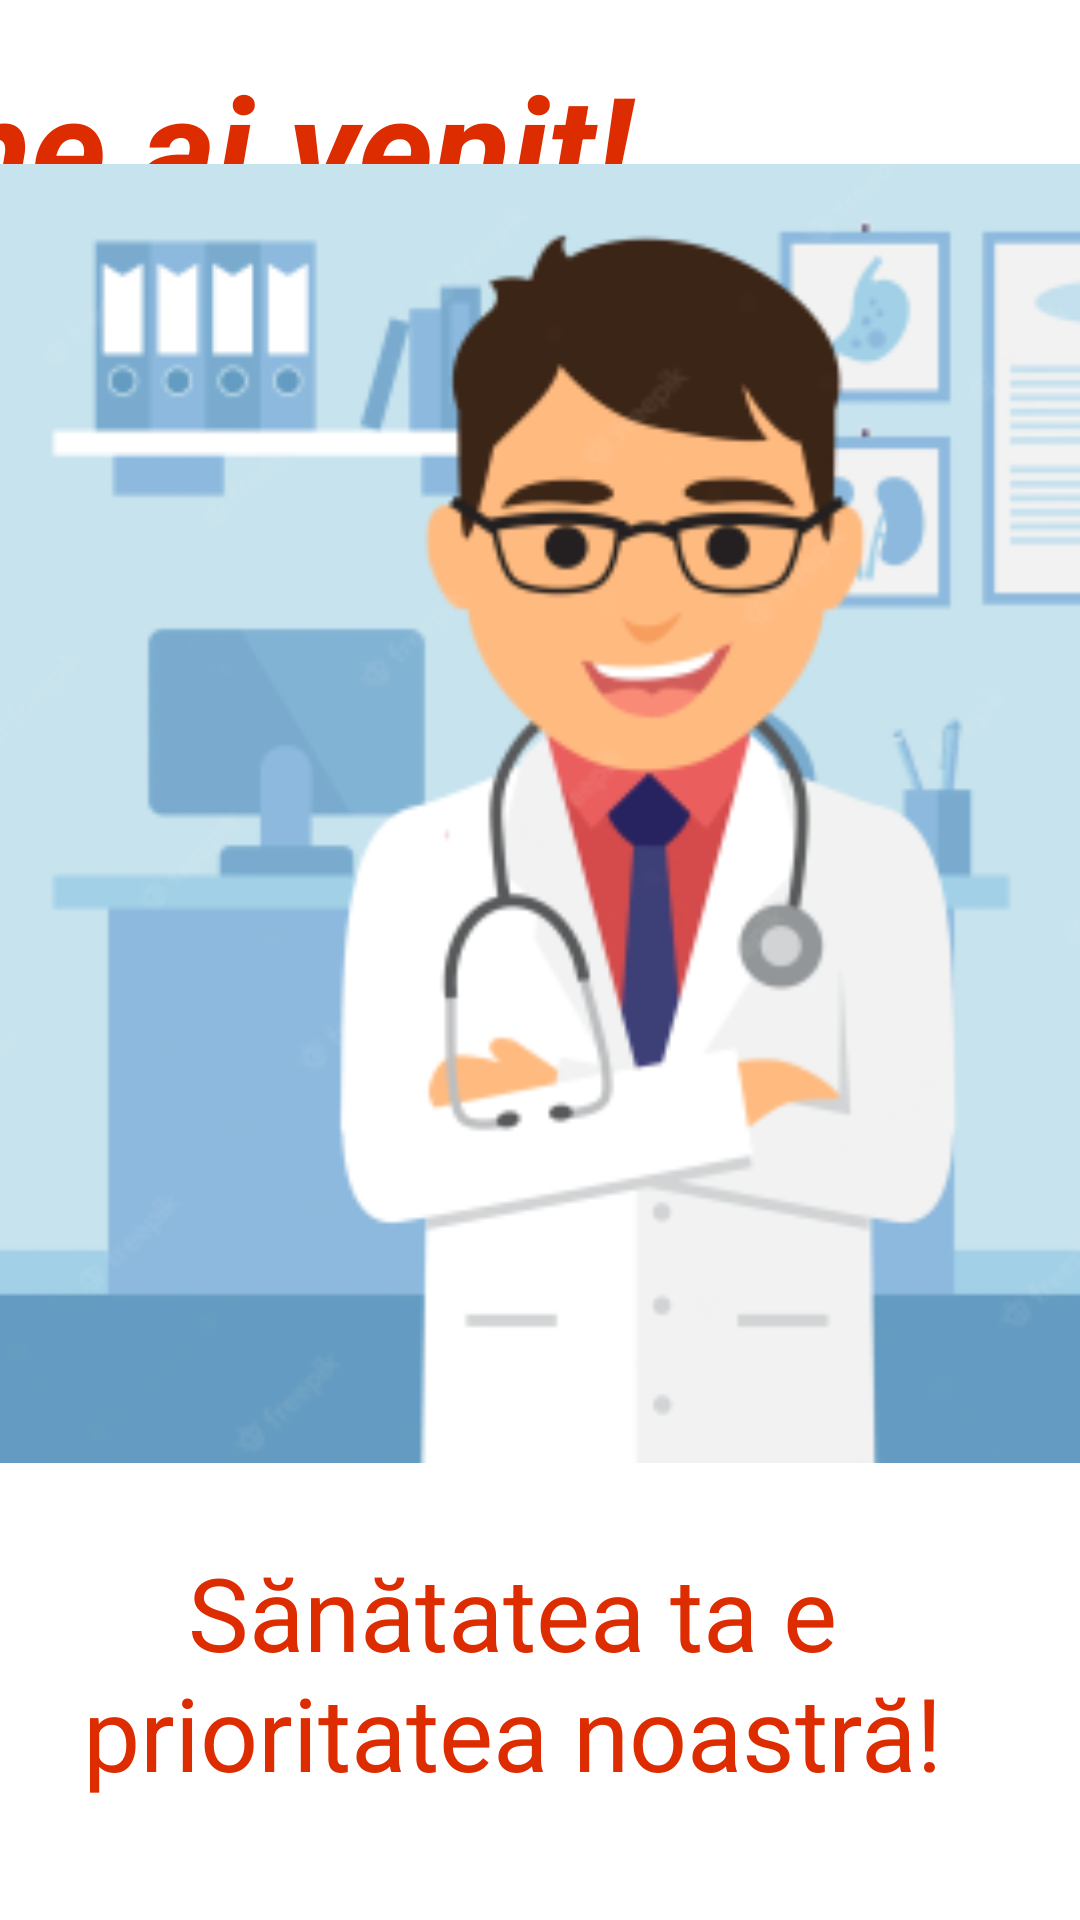

Layout XML and referenced resources for this Android screen:
<!-- AndroidManifest.xml: application theme Theme.MyDoctor2 -->
<!-- res/layout/fragment_welcome.xml -->
<?xml version="1.0" encoding="utf-8"?>
<androidx.constraintlayout.widget.ConstraintLayout xmlns:android="http://schemas.android.com/apk/res/android"
    xmlns:app="http://schemas.android.com/apk/res-auto"
    xmlns:tools="http://schemas.android.com/tools"
    android:id="@+id/frameLayout"
    android:layout_width="match_parent"
    android:layout_height="match_parent"
    tools:context=".ui.WelcomeFragment">

    <TextView
        android:id="@+id/textView5"
        android:layout_width="423dp"
        android:layout_height="141dp"
        android:layout_marginTop="16dp"
        android:layout_marginEnd="72dp"
        android:text="Bine ai venit!"
        android:textAlignment="center"
        android:textColor="#DD2C00"
        android:textSize="48sp"
        android:textStyle="bold|italic"
        app:layout_constraintEnd_toEndOf="parent"
        app:layout_constraintHorizontal_bias="1.0"
        app:layout_constraintStart_toStartOf="parent"
        app:layout_constraintTop_toTopOf="parent" />

    <ImageView
        android:id="@+id/imageView3"
        android:layout_width="433dp"
        android:layout_height="487dp"
        android:src="@mipmap/doctor_foreground"
        app:layout_constraintBottom_toBottomOf="parent"
        app:layout_constraintTop_toTopOf="parent"
        app:layout_constraintVertical_bias="0.181"
        tools:layout_editor_absoluteX="-20dp" />

    <TextView
        android:id="@+id/textView7"
        android:layout_width="325dp"
        android:layout_height="108dp"
        android:layout_marginBottom="124dp"
        android:text="Sănătatea ta e prioritatea noastră!"
        android:textAlignment="center"
        android:textColor="#DD2C00"
        android:textSize="34sp"
        app:layout_constraintBottom_toBottomOf="parent"
        app:layout_constraintEnd_toEndOf="parent"
        app:layout_constraintHorizontal_bias="0.235"
        app:layout_constraintStart_toStartOf="parent"
        app:layout_constraintTop_toBottomOf="@+id/imageView3"
        app:layout_constraintVertical_bias="0.0" />
</androidx.constraintlayout.widget.ConstraintLayout>
<!-- resources referenced by this layout -->
<resources>
  <!-- mipmap doctor_foreground: png bitmap (mipmap-hdpi, 16902 bytes) -->
  <style name="Theme.MyDoctor2" parent="Theme.MaterialComponents.DayNight.DarkActionBar">
          
          <item name="colorPrimary">@color/dark_red</item>
          <item name="colorPrimaryVariant">@color/dark_red</item>
          <item name="colorOnPrimary">@color/white</item>
          
          <item name="colorSecondary">@color/teal_200</item>
          <item name="colorSecondaryVariant">@color/teal_700</item>
          <item name="colorOnSecondary">@color/black</item>
          
          <item name="android:statusBarColor">?attr/colorPrimaryVariant</item>
          
      </style>
  <color name="dark_red">@android:color/holo_red_dark</color>
  <color name="white">#FFFFFFFF</color>
  <color name="teal_200">#FF03DAC5</color>
  <color name="teal_700">#FF018786</color>
  <color name="black">#FF000000</color>
</resources>
